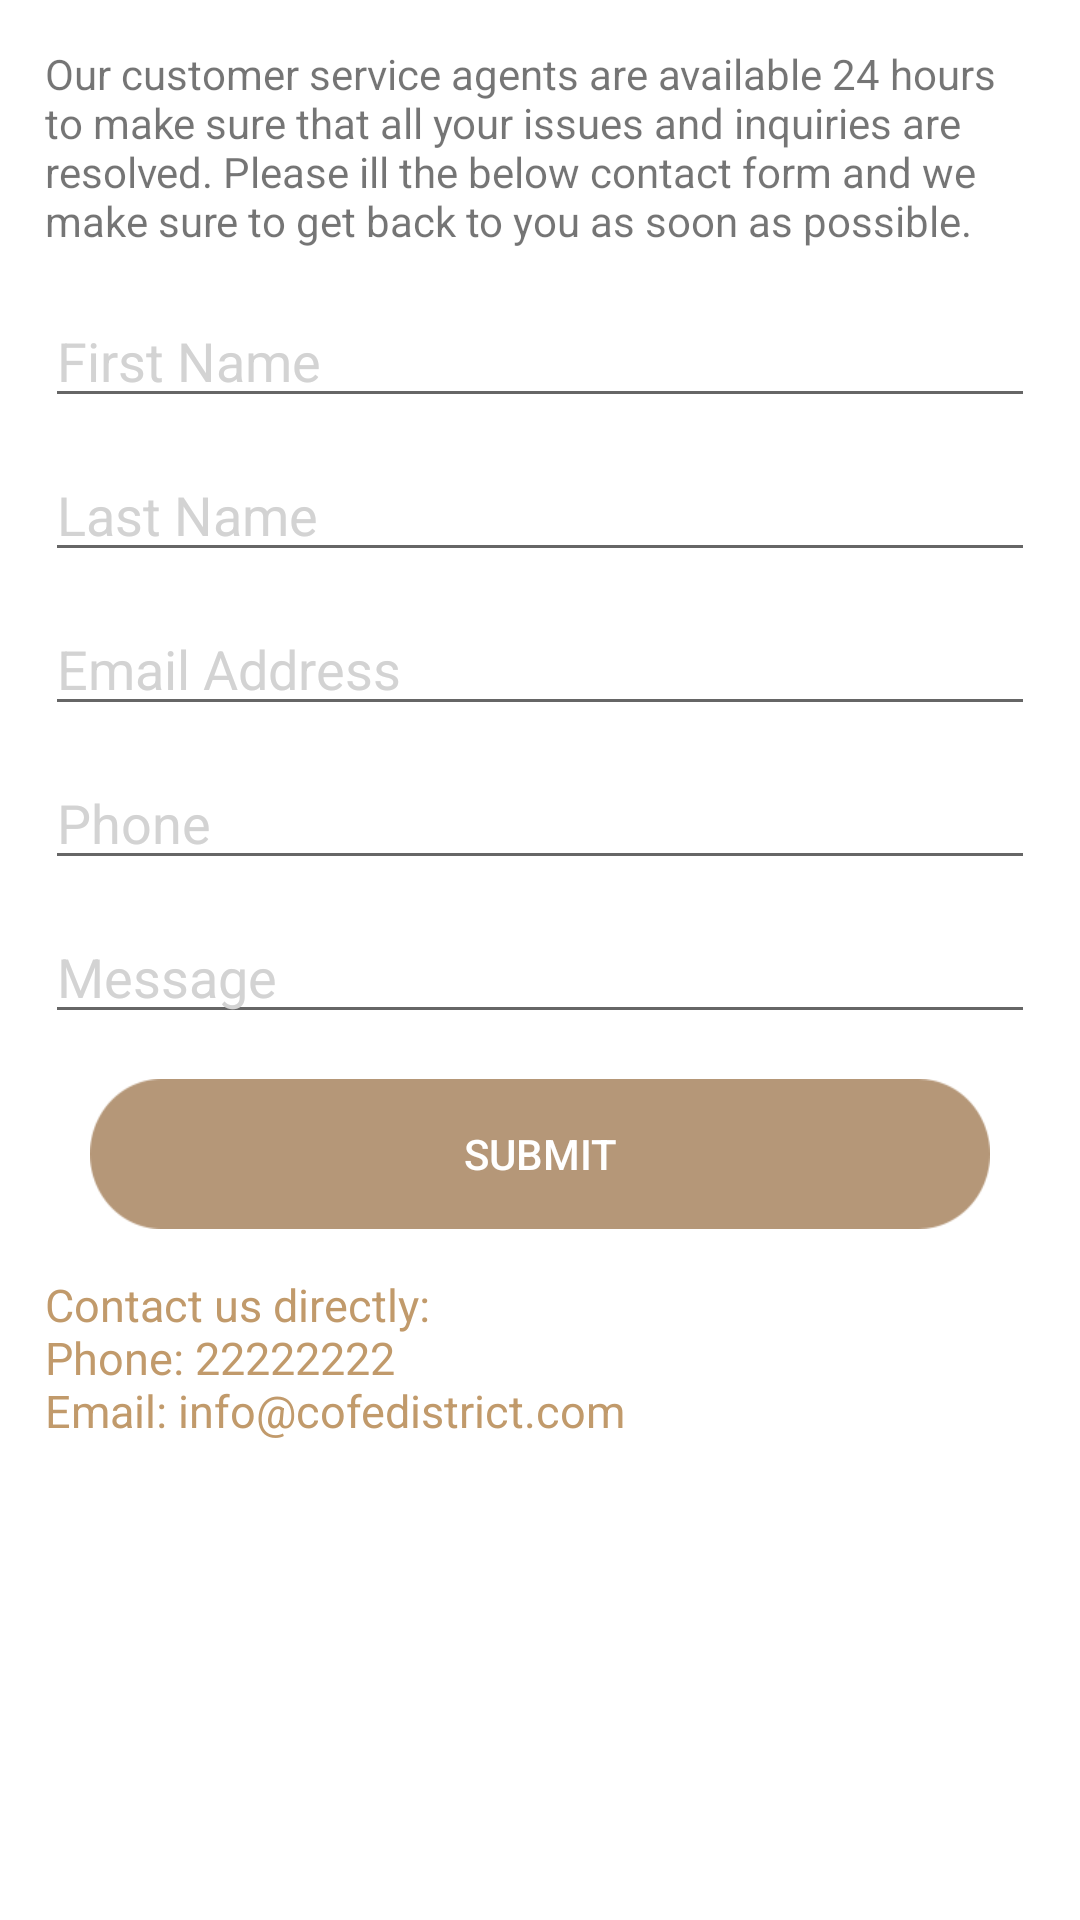

Android layout source for this screen:
<!-- AndroidManifest.xml: application theme AppTheme -->
<!-- res/layout/contact_us_fragment_layout.xml -->
<?xml version="1.0" encoding="utf-8"?>
<LinearLayout xmlns:android="http://schemas.android.com/apk/res/android"
    android:layout_width="match_parent"
    android:layout_height="match_parent"

    android:background="@color/White"
    android:orientation="vertical">


    <android.support.v4.widget.NestedScrollView
        android:layout_width="match_parent"
        android:layout_height="wrap_content"
        android:layout_margin="15dp">

        <LinearLayout
            android:layout_width="match_parent"
            android:layout_height="wrap_content"
            android:orientation="vertical">

            <TextView
                android:id="@+id/contact_us_intru_textView"
                android:layout_width="match_parent"
                android:layout_height="wrap_content"
                android:text="Our customer service agents are available 24 hours to make sure that all your issues and inquiries are resolved. Please ill the below contact form and we make sure to get back to you as soon as possible." />

            <EditText
                android:id="@+id/contact_us_editText_firstName"
                android:layout_width="match_parent"
                android:layout_height="wrap_content"
                android:layout_marginTop="15dp"
                android:hint="First Name"
                android:inputType="textPersonName"
                android:textColorHint="#D3D3D3" />

            <EditText
                android:id="@+id/contact_us_editText_lastName"
                android:layout_width="match_parent"
                android:layout_height="wrap_content"
                android:layout_marginTop="10dp"
                android:hint="Last Name"
                android:inputType="textPersonName"
                android:textColorHint="#D3D3D3" />

            <EditText
                android:id="@+id/contact_us_editText_email"
                android:layout_width="match_parent"
                android:layout_height="wrap_content"
                android:layout_marginTop="10dp"
                android:hint="Email Address"
                android:inputType="textEmailAddress"
                android:textColorHint="#D3D3D3" />

            <EditText
                android:id="@+id/contact_us_editText_phone"
                android:layout_width="match_parent"
                android:layout_height="wrap_content"
                android:layout_marginTop="10dp"
                android:hint="Phone"
                android:inputType="number"
                android:textColorHint="#D3D3D3" />

            <EditText
                android:id="@+id/contact_us_editText_message"
                android:layout_width="match_parent"
                android:layout_height="wrap_content"
                android:layout_marginTop="10dp"
                android:hint="Message"
                android:inputType="textEmailAddress"
                android:textColorHint="#D3D3D3" />

            <LinearLayout
                android:layout_width="match_parent"
                android:layout_height="50dp"
                android:layout_margin="15dp"
                android:orientation="vertical">

                <Button
                    android:id="@+id/contact_us_button_submit"
                    android:layout_width="match_parent"
                    android:layout_height="match_parent"
                    android:background="@drawable/submi_button"
                    android:scaleType="fitXY"
                    android:text="Submit"
                    android:textColor="@color/White" />
            </LinearLayout>

            <TextView
                android:id="@+id/contact_us_info_textView"
                android:layout_width="match_parent"
                android:layout_height="wrap_content"
                android:text="@string/contact_us_contact_info"
                android:textColor="#C19A6B"
                android:textSize="15sp" />
        </LinearLayout>
    </android.support.v4.widget.NestedScrollView>
</LinearLayout>
<!-- resources referenced by this layout -->
<resources>
  <color name="White">#FFFFFF</color>
  <!-- drawable submi_button: png bitmap (drawable, 2824 bytes) -->
  <string name="contact_us_contact_info">Contact us directly: \nPhone: 22222222 \nEmail: info@cofedistrict.com</string>
  <style name="AppTheme" parent="Theme.AppCompat.Light.DarkActionBar">
          
          <item name="colorPrimary">@color/colorPrimary</item>
          <item name="colorPrimaryDark">@color/colorPrimaryDark</item>
          <item name="colorAccent">@color/colorAccent</item>
      </style>
  <color name="colorPrimary">#B59778</color>
  <color name="colorPrimaryDark">#cb8c6946</color>
  <color name="colorAccent">#B59778</color>
</resources>
